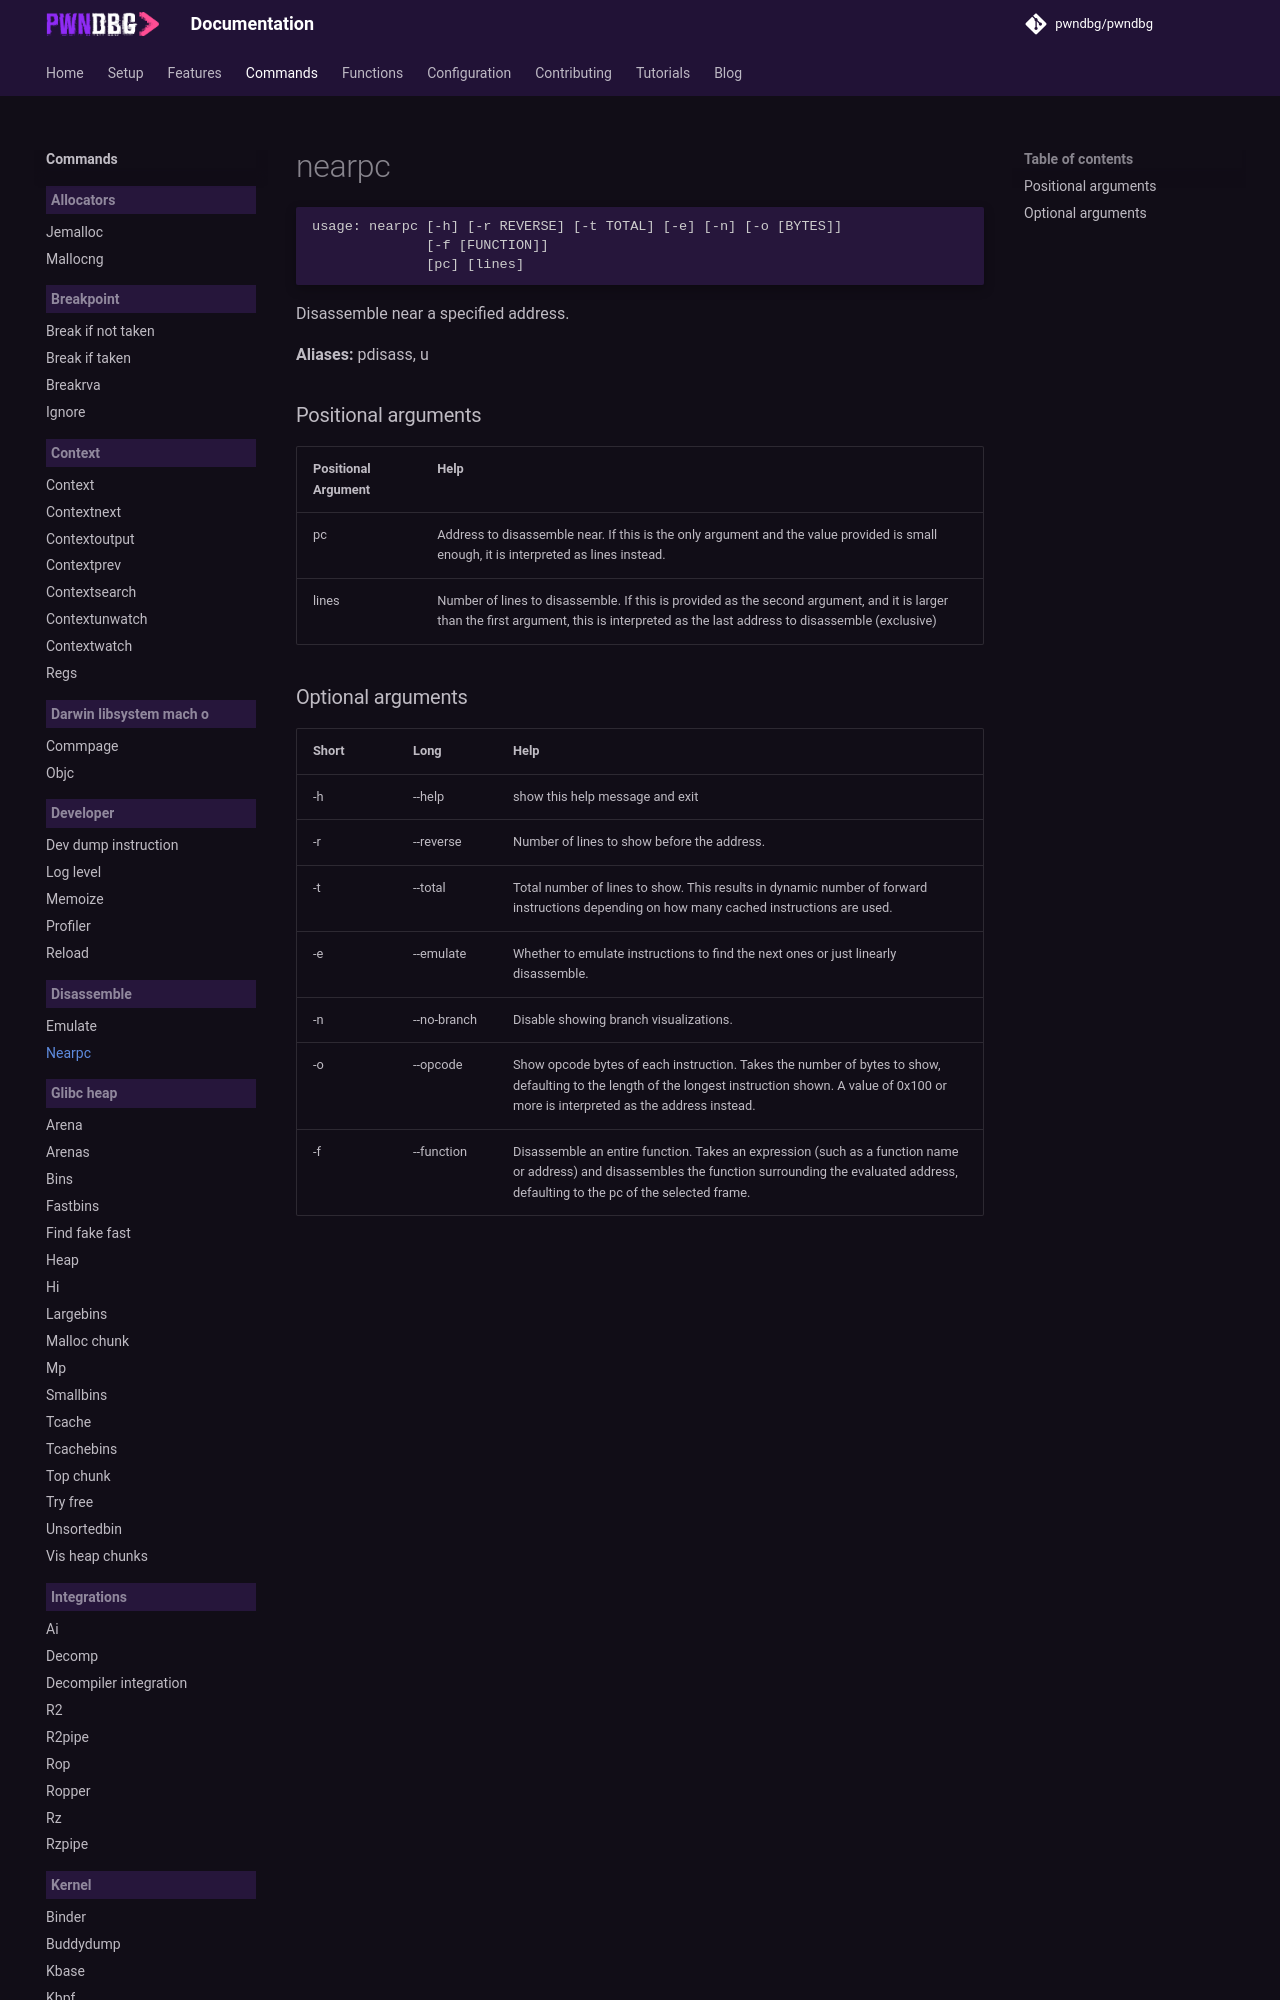

repository: pwndbg/pwndbg · page: dev/commands/disassemble/nearpc/index.html · generator: mkdocs

<!-- THIS PART OF THIS FILE IS AUTOGENERATED. DO NOT MODIFY IT. See scripts/generate-docs.sh -->
# nearpc

```text
usage: nearpc [-h] [-r REVERSE] [-t TOTAL] [-e] [-n] [-o [BYTES]]
              [-f [FUNCTION]]
              [pc] [lines]

```

Disassemble near a specified address.

**Aliases:** pdisass, u
